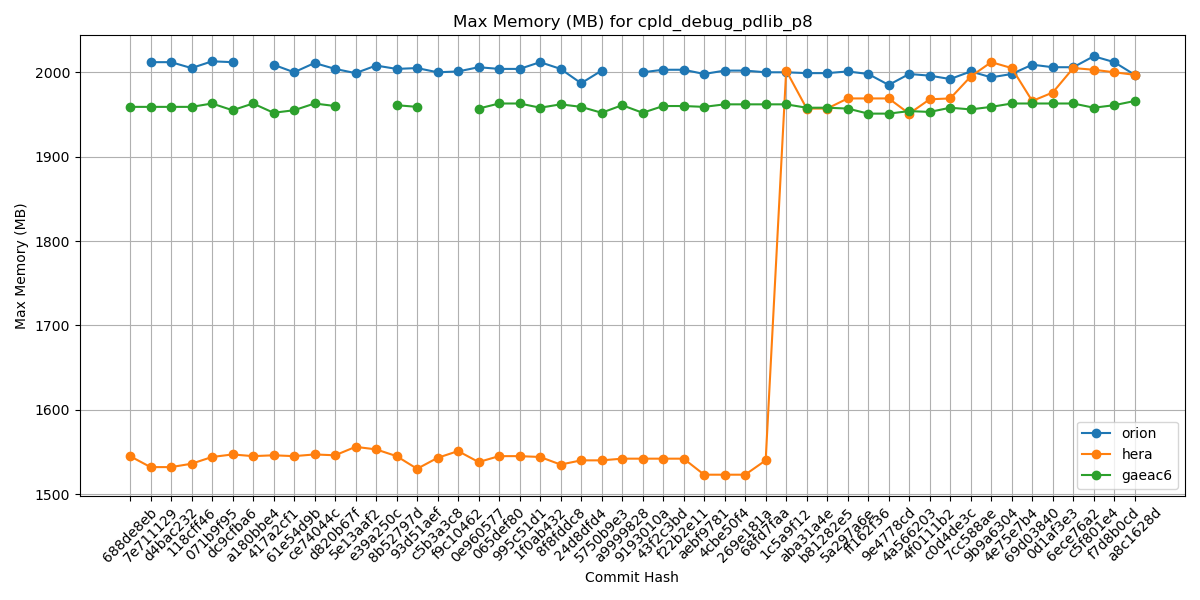

Data behind this chart, as committed beside it:
Hash, orion, hera, gaeac6
688de8eb, , 1545, 1959
7e711129, 2012, 1532, 1959
d4bac232, 2012, 1532, 1959
118cff46, 2005, 1536, 1959
071b9f95, 2013, 1544, 1963
dc9cfba6, 2012, 1547, 1955
a180bbe4, , 1545, 1963
417a2cf1, 2009, 1546, 1952
61e54d9b, 2000, 1545, 1955
ce74044c, 2011, 1547, 1963
d820b67f, 2004, 1546, 1960
5e13aaf2, 1999, 1556, 
e39a250c, 2008, 1553, 
8b52797d, 2004, 1545, 1961
93d51aef, 2005, 1530, 1959
c5b3a3c8, 2000, 1543, 
f9c10462, 2001, 1551, 
0e960577, 2006, 1538, 1957
065def80, 2004, 1545, 1963
995c51d1, 2004, 1545, 1963
1f0ab432, 2012, 1544, 1958
8f8fddc8, 2004, 1535, 1962
24d8dfd4, 1987, 1540, 1959
5750b9e3, 2002, 1540, 1952
a9999828, , 1542, 1961
9193010a, 2000, 1542, 1952
43f2c3bd, 2003, 1542, 1960
f22b2e11, 2003, 1542, 1960
aebf9781, 1998, 1523, 1959
4cbe50f4, 2002, 1523, 1962
269e181a, 2002, 1523, 1962
68fd7faa, 2000, 1540, 1962
1c5a9f12, 2000, 2002, 1962
aba31a4e, 1999, 1957, 1958
b81282e5, 1999, 1957, 1958
5a297a6e, 2001, 1969, 1957
ff162f36, 1998, 1969, 1951
9e4778cd, 1985, 1969, 1951
4a566203, 1998, 1951, 1954
4f0111b2, 1996, 1968, 1953
c0d4de3c, 1992, 1969, 1958
7cc588ae, 2001, 1995, 1956
9b9a6304, 1994, 2012, 1959
4e75e7b4, 1998, 2005, 1963
69d03840, 2009, 1966, 1963
0d1af3e3, 2006, 1976, 1963
6ece76a2, 2006, 2005, 1963
c5f801e4, 2019, 2003, 1958
f7d8b0cd, 2012, 2000, 1961
a8c1628d, 1997, 1997, 1966
